The GitHub repository ortatepe87-byte/StoneAI contains a labelled image folder "dataset" with 5 categories: bazalt, granit, kalker, kuvars, mermer. Examples follow, each with its label.

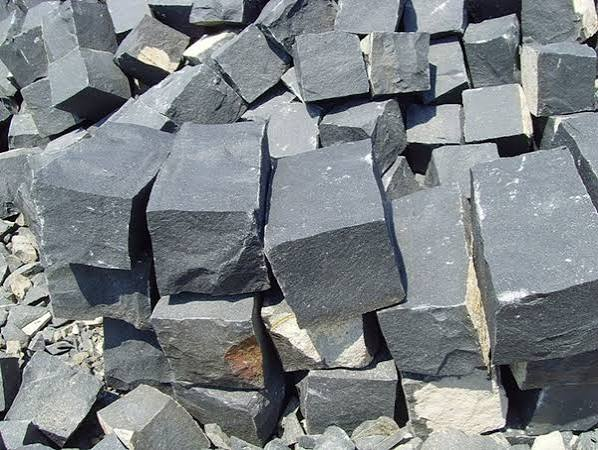
Label: bazalt

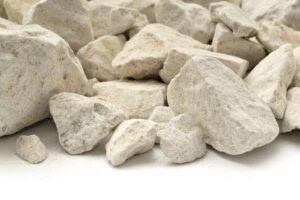
Label: kalker

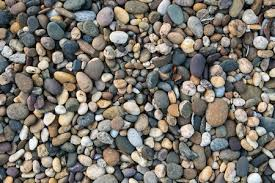
Label: granit

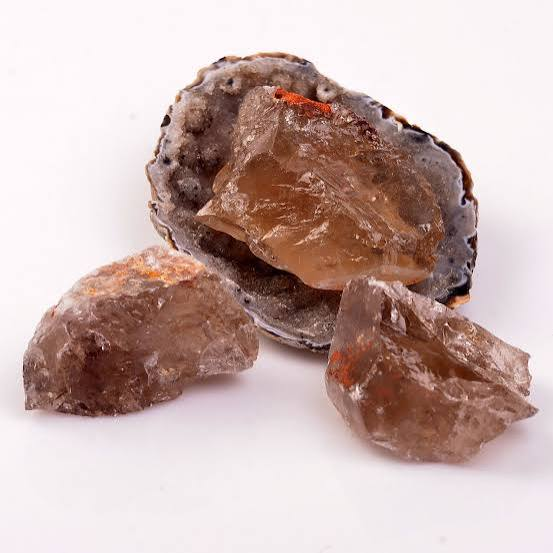
Label: kuvars

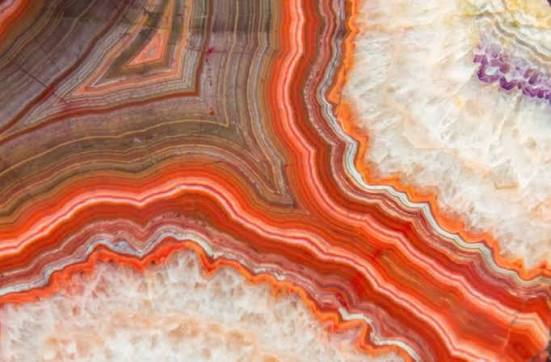
Label: mermer

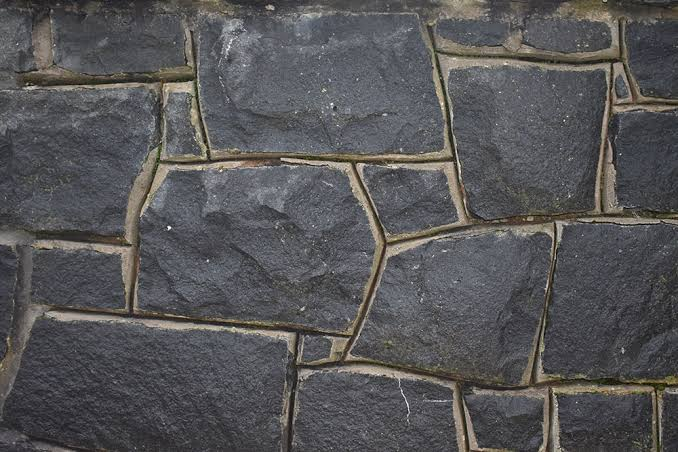
Label: bazalt
